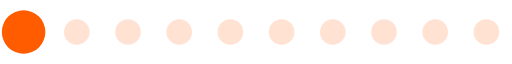
t = 0.00 s
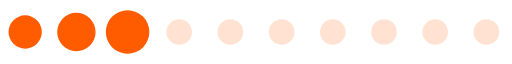
t = 0.20 s
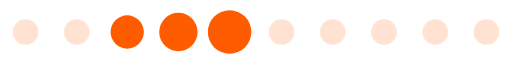
t = 0.39 s
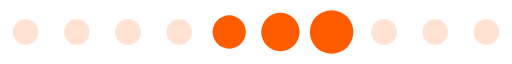
t = 0.59 s
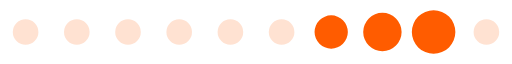
t = 0.78 s
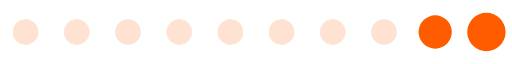
t = 0.98 s

The animated SVG that drew these frames (rendered in a browser with its animation timeline set to each time). Animation: 1 SMIL element (animateTransform=1); one cycle of 1.17 s, repeats indefinitely.

<?xml version="1.0" encoding="UTF-8" standalone="no"?><svg xmlns:svg="http://www.w3.org/2000/svg" xmlns="http://www.w3.org/2000/svg" xmlns:xlink="http://www.w3.org/1999/xlink" version="1.0" width="160px" height="20px" viewBox="0 0 128 16" xml:space="preserve"><path fill="#ffbb94" fill-opacity="0.42" d="M6.4,4.8A3.2,3.2,0,1,1,3.2,8,3.2,3.2,0,0,1,6.4,4.8Zm12.8,0A3.2,3.2,0,1,1,16,8,3.2,3.2,0,0,1,19.2,4.8ZM32,4.8A3.2,3.2,0,1,1,28.8,8,3.2,3.2,0,0,1,32,4.8Zm12.8,0A3.2,3.2,0,1,1,41.6,8,3.2,3.2,0,0,1,44.8,4.8Zm12.8,0A3.2,3.2,0,1,1,54.4,8,3.2,3.2,0,0,1,57.6,4.8Zm12.8,0A3.2,3.2,0,1,1,67.2,8,3.2,3.2,0,0,1,70.4,4.8Zm12.8,0A3.2,3.2,0,1,1,80,8,3.2,3.2,0,0,1,83.2,4.8ZM96,4.8A3.2,3.2,0,1,1,92.8,8,3.2,3.2,0,0,1,96,4.8Zm12.8,0A3.2,3.2,0,1,1,105.6,8,3.2,3.2,0,0,1,108.8,4.8Zm12.8,0A3.2,3.2,0,1,1,118.4,8,3.2,3.2,0,0,1,121.6,4.8Z"/><g><path fill="#ff5c00" fill-opacity="1" d="M-42.7,3.84A4.16,4.16,0,0,1-38.54,8a4.16,4.16,0,0,1-4.16,4.16A4.16,4.16,0,0,1-46.86,8,4.16,4.16,0,0,1-42.7,3.84Zm12.8-.64A4.8,4.8,0,0,1-25.1,8a4.8,4.8,0,0,1-4.8,4.8A4.8,4.8,0,0,1-34.7,8,4.8,4.8,0,0,1-29.9,3.2Zm12.8-.64A5.44,5.44,0,0,1-11.66,8a5.44,5.44,0,0,1-5.44,5.44A5.44,5.44,0,0,1-22.54,8,5.44,5.44,0,0,1-17.1,2.56Z"/><animateTransform attributeName="transform" type="translate" values="23 0;36 0;49 0;62 0;74.5 0;87.5 0;100 0;113 0;125.5 0;138.5 0;151.5 0;164.5 0;178 0" calcMode="discrete" dur="1170ms" repeatCount="indefinite"/></g></svg>
